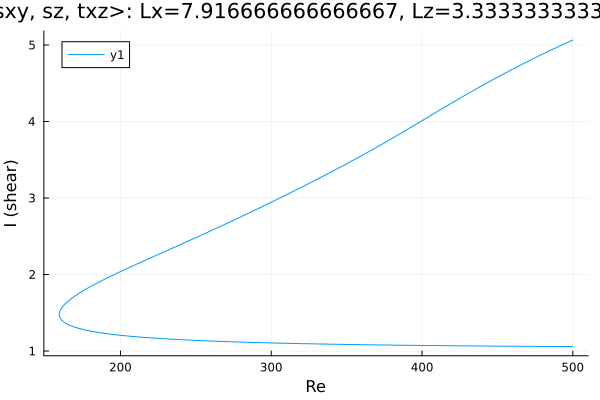

The table this chart was drawn from, first rows:
Re, shear
500.0, 1.058
499.6, 1.058
498.2, 1.058
496.7, 1.059
495.3, 1.059
493.9, 1.059
492.5, 1.059
491.1, 1.059
489.7, 1.059
488.3, 1.06
486.9, 1.06
485.4, 1.06
484, 1.06
482.6, 1.06
481.2, 1.06
479.8, 1.061
478.4, 1.061
477, 1.061
475.5, 1.061
474.1, 1.061
472.7, 1.061
471.3, 1.062
469.9, 1.062
468.5, 1.062
467.1, 1.062
465.6, 1.062
464.2, 1.062
462.8, 1.063
461.4, 1.063
460, 1.063
458.6, 1.063
457.2, 1.063
455.7, 1.064
454.3, 1.064
452.9, 1.064
451.5, 1.064
450.1, 1.064
448.7, 1.065
447.3, 1.065
445.8, 1.065
444.4, 1.065
443, 1.066
441.6, 1.066
440.2, 1.066
438.8, 1.066
437.4, 1.066
435.9, 1.067
434.5, 1.067
433.1, 1.067
431.7, 1.067
430.3, 1.068
428.9, 1.068
427.5, 1.068
426, 1.068
424.6, 1.069
423.2, 1.069
421.8, 1.069
420.4, 1.069
419, 1.07
417.6, 1.07
... 485 more rows
